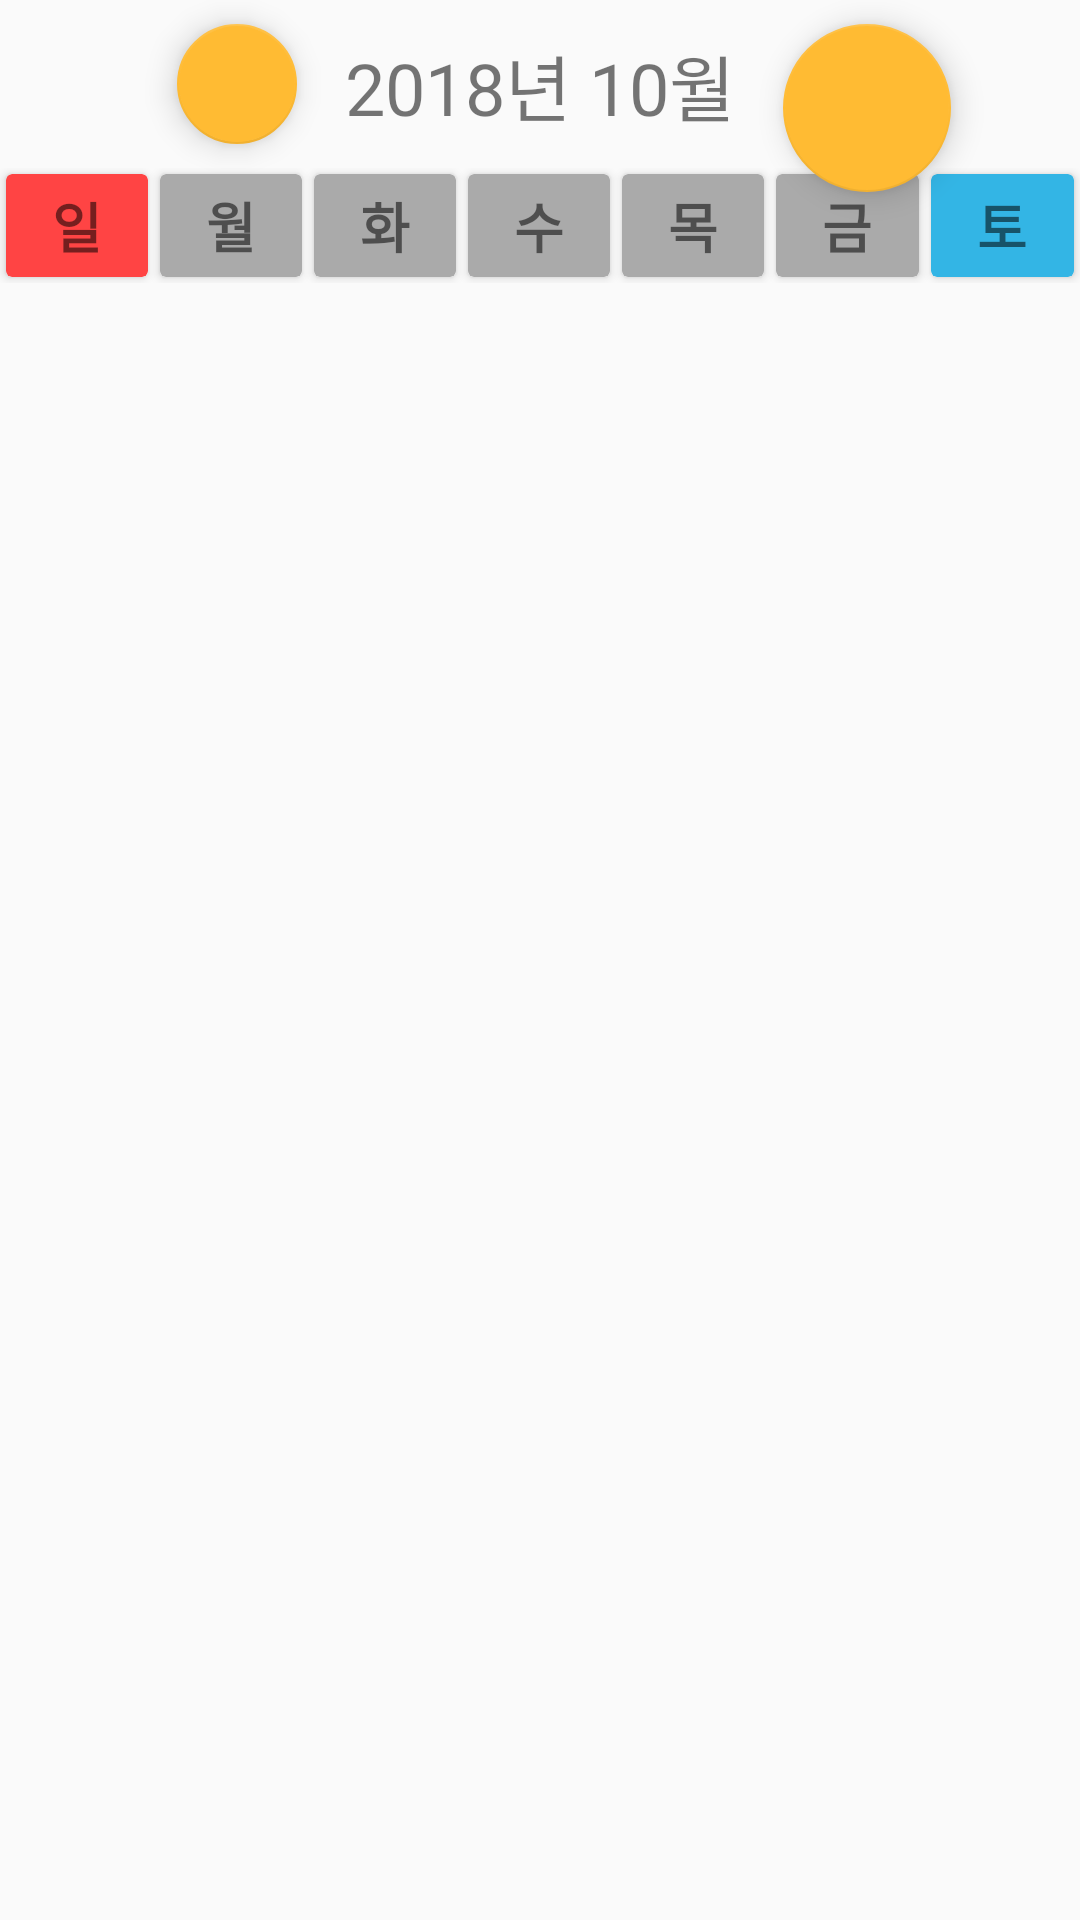

Reconstruct the res/layout file that produces this screen, plus the resources it refers to.
<!-- AndroidManifest.xml: application theme AppTheme -->
<!-- res/layout/fragment_monthly.xml -->
<?xml version="1.0" encoding="utf-8"?>
<android.support.constraint.ConstraintLayout
    xmlns:android="http://schemas.android.com/apk/res/android"
    xmlns:app="http://schemas.android.com/apk/res-auto"
    xmlns:tools="http://schemas.android.com/tools"
    android:layout_width="match_parent"
    android:layout_height="match_parent">

    <TextView
        android:id="@+id/txtMonth"
        android:layout_width="wrap_content"
        android:layout_height="wrap_content"
        android:layout_marginStart="8dp"
        android:layout_marginEnd="8dp"
        android:text="2018년 10월"
        android:textSize="24sp"
        app:layout_constraintBottom_toBottomOf="@+id/btnPrev"
        app:layout_constraintEnd_toEndOf="parent"
        app:layout_constraintStart_toStartOf="parent"
        app:layout_constraintTop_toTopOf="@+id/btnPrev" />

    <android.support.design.widget.FloatingActionButton
        android:id="@+id/btnPrev"
        android:layout_width="wrap_content"
        android:layout_height="wrap_content"
        android:layout_marginTop="8dp"
        android:layout_marginEnd="16dp"
        android:clickable="true"
        app:fabSize="mini"
        app:layout_constraintEnd_toStartOf="@+id/txtMonth"
        app:layout_constraintTop_toTopOf="parent"
        app:srcCompat="@drawable/ic_arrow_back_black_24dp" />

    <android.support.design.widget.FloatingActionButton
        android:id="@+id/btnNext"
        android:layout_width="wrap_content"
        android:layout_height="wrap_content"
        android:layout_marginStart="16dp"
        android:layout_marginTop="8dp"
        android:clickable="true"
        app:layout_constraintStart_toEndOf="@+id/txtMonth"
        app:layout_constraintTop_toTopOf="parent"
        app:srcCompat="@drawable/ic_arrow_forward_black_24dp" />

    <TableLayout
        android:id="@+id/table"
        android:layout_width="0dp"
        android:layout_height="0dp"
        android:layout_marginTop="8dp"
        app:layout_constraintBottom_toBottomOf="parent"
        app:layout_constraintEnd_toEndOf="parent"
        app:layout_constraintStart_toStartOf="parent"
        app:layout_constraintTop_toBottomOf="@+id/btnPrev">

        <TableRow
            android:layout_width="match_parent"
            android:layout_height="match_parent">

            <android.support.v7.widget.CardView
                android:layout_width="match_parent"
                android:layout_height="wrap_content"
                android:layout_margin="2dp"
                android:layout_weight="1"
                app:cardBackgroundColor="@android:color/holo_red_light">

                <TextView
                    android:id="@+id/textView2"
                    android:layout_width="match_parent"
                    android:layout_height="wrap_content"
                    android:layout_margin="4dp"
                    android:text="일"
                    android:textAlignment="center"
                    android:textSize="18sp"
                    android:textStyle="bold" />
            </android.support.v7.widget.CardView>

            <android.support.v7.widget.CardView
                android:layout_width="match_parent"
                android:layout_height="wrap_content"
                android:layout_margin="2dp"
                android:layout_weight="1"
                app:cardBackgroundColor="@android:color/darker_gray">

                <TextView
                    android:id="@+id/textView3"
                    android:layout_width="match_parent"
                    android:layout_height="wrap_content"
                    android:layout_margin="4dp"
                    android:text="월"
                    android:textAlignment="center"
                    android:textSize="18sp"
                    android:textStyle="bold" />
            </android.support.v7.widget.CardView>

            <android.support.v7.widget.CardView
                android:layout_width="match_parent"
                android:layout_height="wrap_content"
                android:layout_margin="2dp"
                android:layout_weight="1"
                app:cardBackgroundColor="@android:color/darker_gray">

                <TextView
                    android:id="@+id/textView4"
                    android:layout_width="match_parent"
                    android:layout_height="wrap_content"
                    android:layout_margin="4dp"
                    android:text="화"
                    android:textAlignment="center"
                    android:textSize="18sp"
                    android:textStyle="bold" />
            </android.support.v7.widget.CardView>

            <android.support.v7.widget.CardView
                android:layout_width="match_parent"
                android:layout_height="wrap_content"
                android:layout_margin="2dp"
                android:layout_weight="1"
                app:cardBackgroundColor="@android:color/darker_gray">

                <TextView
                    android:id="@+id/textView5"
                    android:layout_width="match_parent"
                    android:layout_height="wrap_content"
                    android:layout_margin="4dp"
                    android:text="수"
                    android:textAlignment="center"
                    android:textSize="18sp"
                    android:textStyle="bold" />
            </android.support.v7.widget.CardView>

            <android.support.v7.widget.CardView
                android:layout_width="match_parent"
                android:layout_height="wrap_content"
                android:layout_margin="2dp"
                android:layout_weight="1"
                app:cardBackgroundColor="@android:color/darker_gray">

                <TextView
                    android:id="@+id/textView6"
                    android:layout_width="match_parent"
                    android:layout_height="wrap_content"
                    android:layout_margin="4dp"
                    android:text="목"
                    android:textAlignment="center"
                    android:textSize="18sp"
                    android:textStyle="bold" />
            </android.support.v7.widget.CardView>

            <android.support.v7.widget.CardView
                android:layout_width="match_parent"
                android:layout_height="wrap_content"
                android:layout_margin="2dp"
                android:layout_weight="1"
                app:cardBackgroundColor="@android:color/darker_gray">

                <TextView
                    android:id="@+id/textView7"
                    android:layout_width="match_parent"
                    android:layout_height="wrap_content"
                    android:layout_margin="4dp"
                    android:text="금"
                    android:textAlignment="center"
                    android:textSize="18sp"
                    android:textStyle="bold" />
            </android.support.v7.widget.CardView>

            <android.support.v7.widget.CardView
                android:layout_width="match_parent"
                android:layout_height="wrap_content"
                android:layout_margin="2dp"
                android:layout_weight="1"
                app:cardBackgroundColor="@android:color/holo_blue_light">

                <TextView
                    android:id="@+id/textView8"
                    android:layout_width="match_parent"
                    android:layout_height="wrap_content"
                    android:layout_margin="4dp"
                    android:text="토"
                    android:textAlignment="center"
                    android:textSize="18sp"
                    android:textStyle="bold" />
            </android.support.v7.widget.CardView>

        </TableRow>

    </TableLayout>
</android.support.constraint.ConstraintLayout>
<!-- resources referenced by this layout -->
<resources>
  <style name="AppTheme" parent="Theme.AppCompat.Light.NoActionBar">
          
          <item name="colorPrimary">@color/ic_launcher_background</item>
          <item name="colorPrimaryDark">@color/colorPrimaryDark</item>
          <item name="colorAccent">@android:color/holo_orange_light</item>
      </style>
  <color name="ic_launcher_background">#ff7d33</color>
  <color name="colorPrimaryDark">#b25723</color>
</resources>
